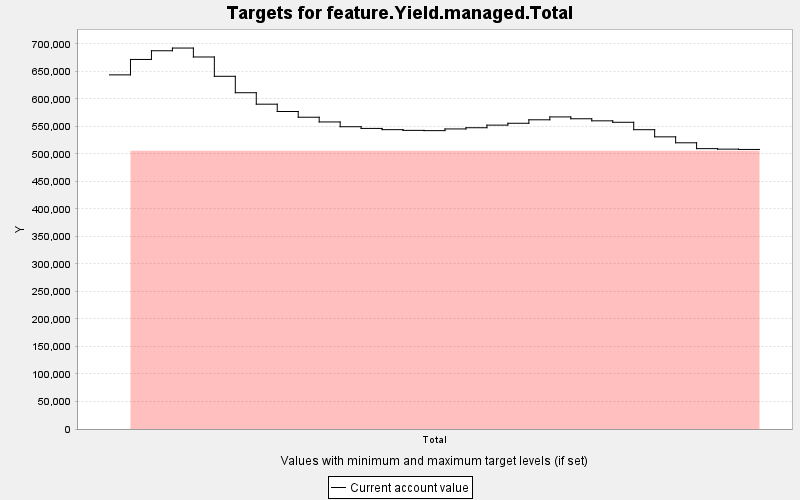

Data behind this chart, as committed beside it:
TARGET, PERIOD, YEAR, PERIODWIDTH, MINIMUM, MAXIMUM, MINWEIGHT, MAXWEIGHT, CURRENT, SUMMARY
feature.Yield.managed.Total, 0, 0, 10.0, 505687, 505687, 1.0, 1.0, 643456, 0.0
feature.Yield.managed.Total, 1, 10, 10.0, 505687, 505687, 100000, 1.0, 671472, 0.0
feature.Yield.managed.Total, 2, 20, 10.0, 505687, 505687, 100000, 1.0, 687283, 0.0
feature.Yield.managed.Total, 3, 30, 10.0, 505687, 505687, 100000, 1.0, 692191, 0.0
feature.Yield.managed.Total, 4, 40, 10.0, 505687, 505687, 100000, 1.0, 675952, 0.0
feature.Yield.managed.Total, 5, 50, 10.0, 505687, 505687, 100000, 1.0, 640847, 0.0
feature.Yield.managed.Total, 6, 60, 10.0, 505687, 505687, 100000, 1.0, 611022, 0.0
feature.Yield.managed.Total, 7, 70, 10.0, 505687, 505687, 100000, 1.0, 590194, 0.0
feature.Yield.managed.Total, 8, 80, 10.0, 505687, 505687, 100000, 1.0, 576896, 0.0
feature.Yield.managed.Total, 9, 90, 10.0, 505687, 505687, 100000, 1.0, 566497, 0.0
feature.Yield.managed.Total, 10, 100, 10.0, 505687, 505687, 100000, 1.0, 557917, 0.0
feature.Yield.managed.Total, 11, 110, 10.0, 505687, 505687, 100000, 1.0, 549237, 0.0
feature.Yield.managed.Total, 12, 120, 10.0, 505687, 505687, 100000, 1.0, 546153, 0.0
feature.Yield.managed.Total, 13, 130, 10.0, 505687, 505687, 100000, 1.0, 543906, 0.0
feature.Yield.managed.Total, 14, 140, 10.0, 505687, 505687, 100000, 1.0, 542617, 0.0
feature.Yield.managed.Total, 15, 150, 10.0, 505687, 505687, 100000, 1.0, 542141, 0.0
feature.Yield.managed.Total, 16, 160, 10.0, 505687, 505687, 100000, 1.0, 545209, 0.0
feature.Yield.managed.Total, 17, 170, 10.0, 505687, 505687, 100000, 1.0, 547404, 0.0
feature.Yield.managed.Total, 18, 180, 10.0, 505687, 505687, 100000, 1.0, 552141, 0.0
feature.Yield.managed.Total, 19, 190, 10.0, 505687, 505687, 100000, 1.0, 555511, 0.0
feature.Yield.managed.Total, 20, 200, 10.0, 505687, 505687, 100000, 1.0, 561825, 0.0
feature.Yield.managed.Total, 21, 210, 10.0, 505687, 505687, 100000, 1.0, 567056, 0.0
feature.Yield.managed.Total, 22, 220, 10.0, 505687, 505687, 100000, 1.0, 563698, 0.0
feature.Yield.managed.Total, 23, 230, 10.0, 505687, 505687, 100000, 1.0, 559939, 0.0
feature.Yield.managed.Total, 24, 240, 10.0, 505687, 505687, 100000, 1.0, 557314, 0.0
feature.Yield.managed.Total, 25, 250, 10.0, 505687, 505687, 100000, 1.0, 543837, 0.0
feature.Yield.managed.Total, 26, 260, 10.0, 505687, 505687, 100000, 1.0, 530860, 0.0
feature.Yield.managed.Total, 27, 270, 10.0, 505687, 505687, 100000, 1.0, 520037, 0.0
feature.Yield.managed.Total, 28, 280, 10.0, 505687, 505687, 100000, 1.0, 509408, 0.0
feature.Yield.managed.Total, 29, 290, 10.0, 505687, 505687, 100000, 1.0, 508508, 0.0
feature.Yield.managed.Total, 30, 300, 10.0, 505687, 505687, 100000, 1.0, 507950, 0.0
